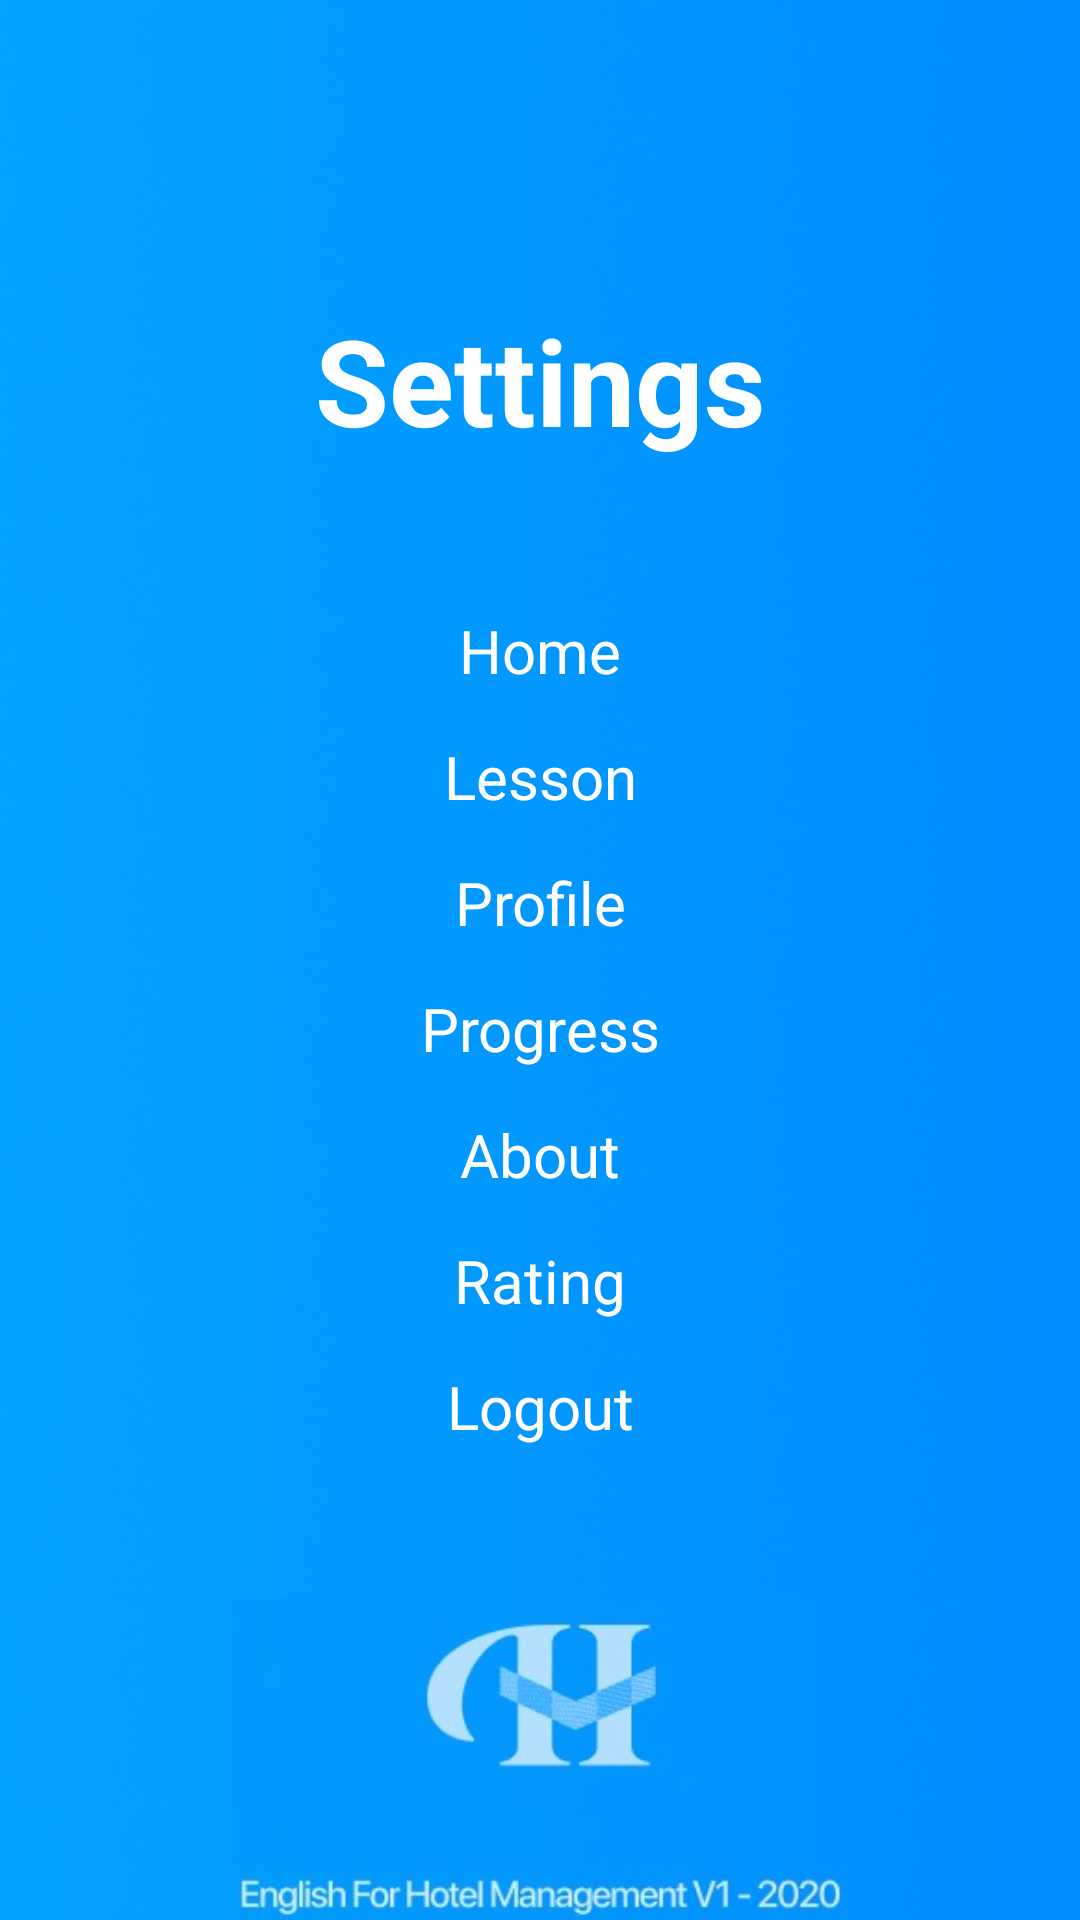

Produce the Android XML layout that renders to this screen, including the resource entries it uses.
<!-- AndroidManifest.xml: application theme AppTheme -->
<!-- res/layout/settings_activity.xml -->
<?xml version="1.0" encoding="utf-8"?>
<LinearLayout
    xmlns:android="http://schemas.android.com/apk/res/android"
    xmlns:app="http://schemas.android.com/apk/res-auto"
    xmlns:tools="http://schemas.android.com/tools"
    android:layout_width="match_parent"
    android:layout_height="match_parent"
  android:background="@drawable/back_set"
  android:orientation="vertical"
    tools:context=".settings">

    <TextView
        android:id="@+id/text1"
        android:gravity="center"
        android:layout_width="match_parent"
        android:layout_height="wrap_content"
        android:layout_marginTop="100dp"
        android:text="Settings"
        android:textColor="#FFFFFF"
        android:textSize="40dp"
        android:textStyle="bold" />

    <TextView
        android:id="@+id/text2"
        android:gravity="center"
        android:layout_width="match_parent"
        android:layout_height="wrap_content"
        android:layout_marginTop="50dp"
        android:text="Home"
        android:textColor="#FFFFFF"
        android:textSize="20dp"/>

    <TextView
        android:id="@+id/text3"
        android:layout_width="match_parent"
        android:layout_height="wrap_content"
        android:layout_marginTop="15dp"
        android:gravity="center"
        android:text="Lesson"
        android:textColor="#FFFFFF"
        android:textSize="20dp" />

    <TextView
        android:id="@+id/text4"
        android:gravity="center"
        android:layout_width="match_parent"
        android:layout_height="wrap_content"
        android:layout_marginTop="15dp"
        android:text="Profile"
        android:textColor="#FFFFFF"
        android:textSize="20dp"/>

    <TextView
        android:id="@+id/text5"
        android:gravity="center"
        android:layout_width="match_parent"
        android:layout_height="wrap_content"
        android:layout_marginTop="15dp"
        android:text="Progress"
        android:textColor="#FFFFFF"
        android:textSize="20dp"/>

    <TextView
        android:id="@+id/text6"
        android:gravity="center"
        android:layout_width="match_parent"
        android:layout_height="wrap_content"
        android:layout_marginTop="15dp"
        android:text="About"
        android:textColor="#FFFFFF"
        android:textSize="20dp"/>

    <TextView
        android:id="@+id/text7"
        android:gravity="center"
        android:layout_width="match_parent"
        android:layout_height="wrap_content"
        android:layout_marginTop="15dp"
        android:text="Rating"
        android:textColor="#FFFFFF"
        android:textSize="20dp"/>

    <TextView
        android:gravity="center"
        android:layout_width="match_parent"
        android:layout_height="wrap_content"
        android:layout_marginTop="15dp"
        android:text="Logout"
        android:textColor="#FFFFFF"
        android:textSize="20dp"/>

    <ImageView
        android:layout_width="403dp"
        android:layout_height="wrap_content"
        android:layout_gravity="center"
        android:layout_marginTop="50dp"
        android:src="@drawable/menu_set" />

</LinearLayout>
<!-- resources referenced by this layout -->
<resources>
  <!-- drawable back_set: png bitmap (drawable, 139012 bytes) -->
  <!-- drawable menu_set: jpg bitmap (drawable, 31821 bytes) -->
  <style name="AppTheme" parent="Theme.AppCompat.Light.NoActionBar">
          
          <item name="colorPrimary">@color/colorPrimary</item>
          <item name="colorPrimaryDark">@color/colorPrimaryDark</item>
          <item name="colorAccent">@color/colorAccent</item>
      </style>
  <color name="colorPrimary">#008577</color>
  <color name="colorPrimaryDark">#00574B</color>
  <color name="colorAccent">#D81B60</color>
</resources>
